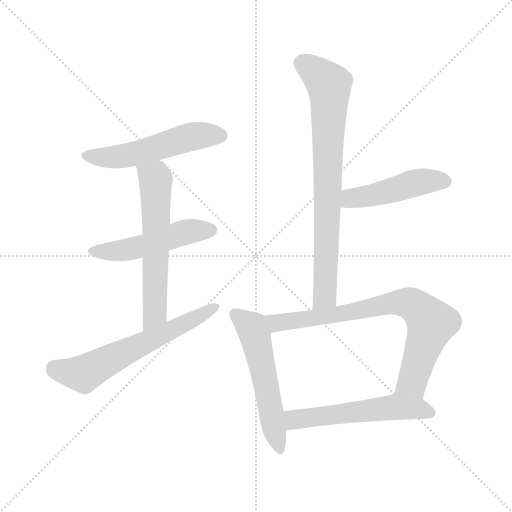
t = 0.00 s
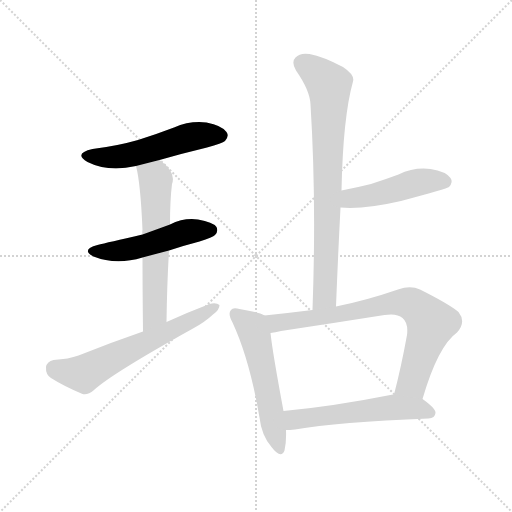
t = 1.35 s
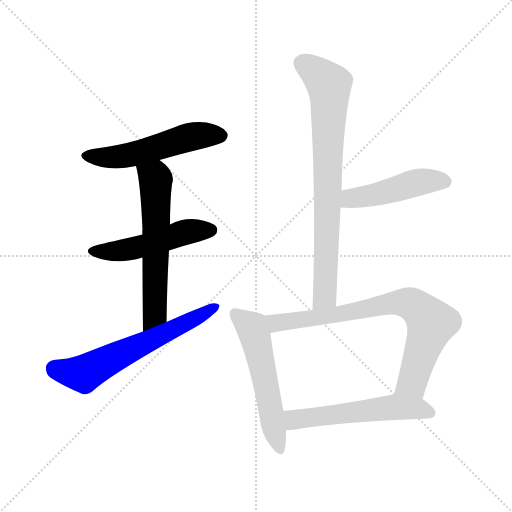
t = 2.71 s
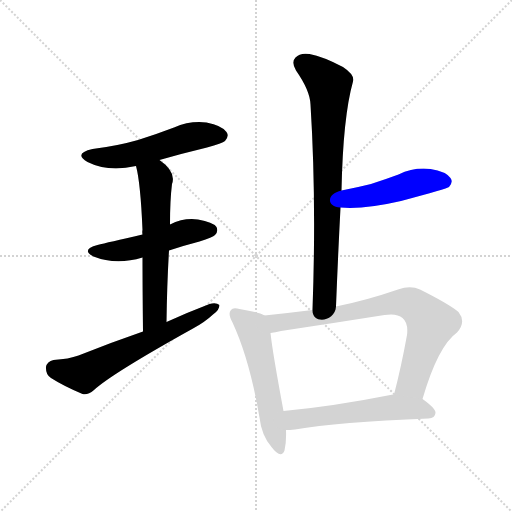
t = 4.06 s
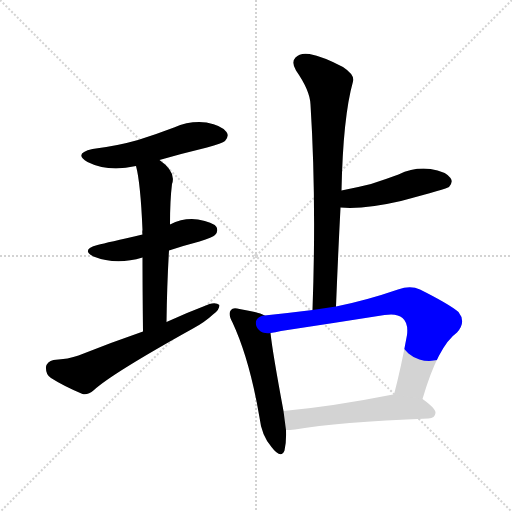
t = 5.42 s
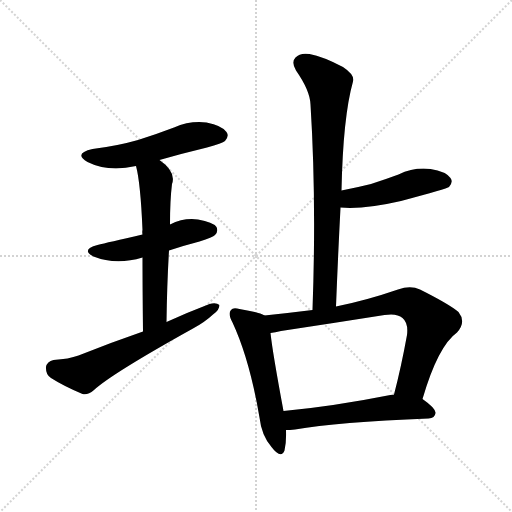
t = 6.77 s

The animated SVG that drew these frames (rendered in a browser with its animation timeline set to each time). Animation: 9 CSS @keyframes rules; one cycle of 6.77 s.

<svg version="1.1" viewBox="0 0 1024 1024" xmlns="http://www.w3.org/2000/svg">
  <g stroke="lightgray" stroke-dasharray="1,1" stroke-width="1" transform="scale(4, 4)">
    <line x1="0" y1="0" x2="256" y2="256"></line>
    <line x1="256" y1="0" x2="0" y2="256"></line>
    <line x1="128" y1="0" x2="128" y2="256"></line>
    <line x1="0" y1="128" x2="256" y2="128"></line>
  </g>
<g transform="scale(1, -1) translate(0, -900)">
   <style type="text/css">
    @keyframes keyframes0 {
      from {
       stroke: blue;
       stroke-dashoffset: 527;
       stroke-width: 128;
       }
       63% {
       animation-timing-function: step-end;
       stroke: blue;
       stroke-dashoffset: 0;
       stroke-width: 128;
       }
       to {
       stroke: black;
       stroke-width: 1024;
       }
       }
       #make-me-a-hanzi-animation-0 {
         animation: keyframes0 0.678874s both;
         animation-delay: 0.000000s;
         animation-timing-function: linear;
       }
    @keyframes keyframes1 {
      from {
       stroke: blue;
       stroke-dashoffset: 496;
       stroke-width: 128;
       }
       62% {
       animation-timing-function: step-end;
       stroke: blue;
       stroke-dashoffset: 0;
       stroke-width: 128;
       }
       to {
       stroke: black;
       stroke-width: 1024;
       }
       }
       #make-me-a-hanzi-animation-1 {
         animation: keyframes1 0.653646s both;
         animation-delay: 0.678874s;
         animation-timing-function: linear;
       }
    @keyframes keyframes2 {
      from {
       stroke: blue;
       stroke-dashoffset: 598;
       stroke-width: 128;
       }
       66% {
       animation-timing-function: step-end;
       stroke: blue;
       stroke-dashoffset: 0;
       stroke-width: 128;
       }
       to {
       stroke: black;
       stroke-width: 1024;
       }
       }
       #make-me-a-hanzi-animation-2 {
         animation: keyframes2 0.736654s both;
         animation-delay: 1.332520s;
         animation-timing-function: linear;
       }
    @keyframes keyframes3 {
      from {
       stroke: blue;
       stroke-dashoffset: 613;
       stroke-width: 128;
       }
       67% {
       animation-timing-function: step-end;
       stroke: blue;
       stroke-dashoffset: 0;
       stroke-width: 128;
       }
       to {
       stroke: black;
       stroke-width: 1024;
       }
       }
       #make-me-a-hanzi-animation-3 {
         animation: keyframes3 0.748861s both;
         animation-delay: 2.069173s;
         animation-timing-function: linear;
       }
    @keyframes keyframes4 {
      from {
       stroke: blue;
       stroke-dashoffset: 772;
       stroke-width: 128;
       }
       72% {
       animation-timing-function: step-end;
       stroke: blue;
       stroke-dashoffset: 0;
       stroke-width: 128;
       }
       to {
       stroke: black;
       stroke-width: 1024;
       }
       }
       #make-me-a-hanzi-animation-4 {
         animation: keyframes4 0.878255s both;
         animation-delay: 2.818034s;
         animation-timing-function: linear;
       }
    @keyframes keyframes5 {
      from {
       stroke: blue;
       stroke-dashoffset: 468;
       stroke-width: 128;
       }
       60% {
       animation-timing-function: step-end;
       stroke: blue;
       stroke-dashoffset: 0;
       stroke-width: 128;
       }
       to {
       stroke: black;
       stroke-width: 1024;
       }
       }
       #make-me-a-hanzi-animation-5 {
         animation: keyframes5 0.630859s both;
         animation-delay: 3.696289s;
         animation-timing-function: linear;
       }
    @keyframes keyframes6 {
      from {
       stroke: blue;
       stroke-dashoffset: 545;
       stroke-width: 128;
       }
       64% {
       animation-timing-function: step-end;
       stroke: blue;
       stroke-dashoffset: 0;
       stroke-width: 128;
       }
       to {
       stroke: black;
       stroke-width: 1024;
       }
       }
       #make-me-a-hanzi-animation-6 {
         animation: keyframes6 0.693522s both;
         animation-delay: 4.327148s;
         animation-timing-function: linear;
       }
    @keyframes keyframes7 {
      from {
       stroke: blue;
       stroke-dashoffset: 764;
       stroke-width: 128;
       }
       71% {
       animation-timing-function: step-end;
       stroke: blue;
       stroke-dashoffset: 0;
       stroke-width: 128;
       }
       to {
       stroke: black;
       stroke-width: 1024;
       }
       }
       #make-me-a-hanzi-animation-7 {
         animation: keyframes7 0.871745s both;
         animation-delay: 5.020671s;
         animation-timing-function: linear;
       }
    @keyframes keyframes8 {
      from {
       stroke: blue;
       stroke-dashoffset: 551;
       stroke-width: 128;
       }
       64% {
       animation-timing-function: step-end;
       stroke: blue;
       stroke-dashoffset: 0;
       stroke-width: 128;
       }
       to {
       stroke: black;
       stroke-width: 1024;
       }
       }
       #make-me-a-hanzi-animation-8 {
         animation: keyframes8 0.698405s both;
         animation-delay: 5.892415s;
         animation-timing-function: linear;
       }
</style>
<path d="M 319.0 580.0 Q 364.0 593.0 414.0 605.0 Q 445.0 614.0 450.0 618.0 Q 459.0 628.0 453.0 636.0 Q 444.0 649.0 413.0 655.0 Q 380.0 659.0 348.0 645.0 Q 314.0 632.0 276.0 620.0 Q 234.0 608.0 185.0 602.0 Q 146.0 593.0 175.0 576.0 Q 217.0 555.0 272.0 568.0 L 319.0 580.0 Z" fill="lightgray"></path> 
<path d="M 338.0 399.0 Q 368.0 409.0 399.0 417.0 Q 426.0 426.0 430.0 430.0 Q 437.0 437.0 433.0 446.0 Q 426.0 456.0 396.0 461.0 Q 368.0 465.0 340.0 451.0 L 285.0 431.0 Q 215.0 415.0 195.0 410.0 Q 161.0 401.0 187.0 387.0 Q 232.0 369.0 285.0 385.0 L 338.0 399.0 Z" fill="lightgray"></path> 
<path d="M 333.0 256.0 Q 334.0 332.0 338.0 399.0 L 340.0 451.0 Q 340.0 500.0 344.0 532.0 Q 353.0 556.0 319.0 580.0 C 295.0 598.0 265.0 597.0 272.0 568.0 Q 281.0 535.0 285.0 440.0 Q 284.0 437.0 285.0 431.0 L 285.0 385.0 Q 285.0 327.0 286.0 237.0 C 286.0 207.0 333.0 226.0 333.0 256.0 Z" fill="lightgray"></path> 
<path d="M 286.0 237.0 Q 222.0 215.0 157.0 189.0 Q 138.0 182.0 107.0 180.0 Q 94.0 177.0 92.0 166.0 Q 91.0 151.0 102.0 144.0 Q 127.0 128.0 165.0 112.0 Q 175.0 109.0 188.0 120.0 Q 224.0 153.0 386.0 243.0 Q 410.0 256.0 426.0 271.0 Q 439.0 280.0 439.0 290.0 Q 432.0 296.0 419.0 292.0 Q 377.0 276.0 333.0 256.0 L 286.0 237.0 Z" fill="lightgray"></path> 
<path d="M 672.0 287.0 Q 676.0 389.0 681.0 485.0 L 683.0 519.0 Q 686.0 666.0 706.0 737.0 Q 710.0 750.0 686.0 766.0 Q 646.0 787.0 619.0 792.0 Q 600.0 795.0 591.0 785.0 Q 582.0 776.0 592.0 759.0 Q 620.0 719.0 621.0 691.0 Q 633.0 501.0 625.0 280.0 C 624.0 250.0 671.0 257.0 672.0 287.0 Z" fill="lightgray"></path> 
<path d="M 681.0 485.0 Q 729.0 481.0 802.0 498.0 Q 895.0 523.0 898.0 526.0 Q 907.0 536.0 901.0 544.0 Q 892.0 557.0 861.0 562.0 Q 828.0 566.0 797.0 551.0 Q 770.0 541.0 742.0 532.0 Q 714.0 525.0 683.0 519.0 C 654.0 513.0 651.0 487.0 681.0 485.0 Z" fill="lightgray"></path> 
<path d="M 529.0 269.0 Q 517.0 276.0 479.0 282.0 Q 466.0 286.0 462.0 280.0 Q 455.0 273.0 465.0 255.0 Q 499.0 182.0 519.0 65.0 Q 523.0 29.0 543.0 6.0 Q 562.0 -19.0 569.0 -1.0 Q 573.0 15.0 572.0 40.0 L 567.0 78.0 Q 545.0 196.0 541.0 234.0 C 537.0 264.0 537.0 265.0 529.0 269.0 Z" fill="lightgray"></path> 
<path d="M 845.0 102.0 Q 876.0 208.0 914.0 235.0 Q 933.0 256.0 917.0 276.0 Q 898.0 292.0 840.0 321.0 Q 821.0 330.0 796.0 321.0 Q 732.0 299.0 672.0 287.0 L 625.0 280.0 Q 577.0 274.0 529.0 269.0 C 499.0 266.0 511.0 229.0 541.0 234.0 Q 550.0 235.0 562.0 238.0 Q 668.0 254.0 769.0 270.0 Q 794.0 274.0 805.0 264.0 Q 817.0 254.0 814.0 230.0 Q 802.0 164.0 788.0 111.0 C 781.0 82.0 836.0 73.0 845.0 102.0 Z" fill="lightgray"></path> 
<path d="M 572.0 40.0 Q 579.0 40.0 590.0 41.0 Q 675.0 56.0 857.0 63.0 Q 870.0 64.0 871.0 74.0 Q 872.0 83.0 845.0 102.0 L 788.0 111.0 Q 787.0 111.0 786.0 111.0 Q 665.0 87.0 567.0 78.0 C 537.0 75.0 542.0 39.0 572.0 40.0 Z" fill="lightgray"></path> 
      <clipPath id="make-me-a-hanzi-clip-0">
      <path d="M 319.0 580.0 Q 364.0 593.0 414.0 605.0 Q 445.0 614.0 450.0 618.0 Q 459.0 628.0 453.0 636.0 Q 444.0 649.0 413.0 655.0 Q 380.0 659.0 348.0 645.0 Q 314.0 632.0 276.0 620.0 Q 234.0 608.0 185.0 602.0 Q 146.0 593.0 175.0 576.0 Q 217.0 555.0 272.0 568.0 L 319.0 580.0 Z" fill="lightgray"></path>
      </clipPath>
      <path clip-path="url(#make-me-a-hanzi-clip-0)" d="M 177.0 590.0 L 234.0 586.0 L 394.0 629.0 L 442.0 629.0 " fill="none" id="make-me-a-hanzi-animation-0" stroke-dasharray="399 798" stroke-linecap="round"></path>

      <clipPath id="make-me-a-hanzi-clip-1">
      <path d="M 338.0 399.0 Q 368.0 409.0 399.0 417.0 Q 426.0 426.0 430.0 430.0 Q 437.0 437.0 433.0 446.0 Q 426.0 456.0 396.0 461.0 Q 368.0 465.0 340.0 451.0 L 285.0 431.0 Q 215.0 415.0 195.0 410.0 Q 161.0 401.0 187.0 387.0 Q 232.0 369.0 285.0 385.0 L 338.0 399.0 Z" fill="lightgray"></path>
      </clipPath>
      <path clip-path="url(#make-me-a-hanzi-clip-1)" d="M 188.0 399.0 L 247.0 399.0 L 377.0 437.0 L 422.0 440.0 " fill="none" id="make-me-a-hanzi-animation-1" stroke-dasharray="368 736" stroke-linecap="round"></path>

      <clipPath id="make-me-a-hanzi-clip-2">
      <path d="M 333.0 256.0 Q 334.0 332.0 338.0 399.0 L 340.0 451.0 Q 340.0 500.0 344.0 532.0 Q 353.0 556.0 319.0 580.0 C 295.0 598.0 265.0 597.0 272.0 568.0 Q 281.0 535.0 285.0 440.0 Q 284.0 437.0 285.0 431.0 L 285.0 385.0 Q 285.0 327.0 286.0 237.0 C 286.0 207.0 333.0 226.0 333.0 256.0 Z" fill="lightgray"></path>
      </clipPath>
      <path clip-path="url(#make-me-a-hanzi-clip-2)" d="M 279.0 565.0 L 311.0 542.0 L 312.0 517.0 L 309.0 272.0 L 289.0 246.0 " fill="none" id="make-me-a-hanzi-animation-2" stroke-dasharray="470 940" stroke-linecap="round"></path>

      <clipPath id="make-me-a-hanzi-clip-3">
      <path d="M 286.0 237.0 Q 222.0 215.0 157.0 189.0 Q 138.0 182.0 107.0 180.0 Q 94.0 177.0 92.0 166.0 Q 91.0 151.0 102.0 144.0 Q 127.0 128.0 165.0 112.0 Q 175.0 109.0 188.0 120.0 Q 224.0 153.0 386.0 243.0 Q 410.0 256.0 426.0 271.0 Q 439.0 280.0 439.0 290.0 Q 432.0 296.0 419.0 292.0 Q 377.0 276.0 333.0 256.0 L 286.0 237.0 Z" fill="lightgray"></path>
      </clipPath>
      <path clip-path="url(#make-me-a-hanzi-clip-3)" d="M 109.0 163.0 L 167.0 152.0 L 433.0 287.0 " fill="none" id="make-me-a-hanzi-animation-3" stroke-dasharray="485 970" stroke-linecap="round"></path>

      <clipPath id="make-me-a-hanzi-clip-4">
      <path d="M 672.0 287.0 Q 676.0 389.0 681.0 485.0 L 683.0 519.0 Q 686.0 666.0 706.0 737.0 Q 710.0 750.0 686.0 766.0 Q 646.0 787.0 619.0 792.0 Q 600.0 795.0 591.0 785.0 Q 582.0 776.0 592.0 759.0 Q 620.0 719.0 621.0 691.0 Q 633.0 501.0 625.0 280.0 C 624.0 250.0 671.0 257.0 672.0 287.0 Z" fill="lightgray"></path>
      </clipPath>
      <path clip-path="url(#make-me-a-hanzi-clip-4)" d="M 606.0 773.0 L 647.0 742.0 L 658.0 730.0 L 659.0 717.0 L 651.0 327.0 L 649.0 308.0 L 632.0 288.0 " fill="none" id="make-me-a-hanzi-animation-4" stroke-dasharray="644 1288" stroke-linecap="round"></path>

      <clipPath id="make-me-a-hanzi-clip-5">
      <path d="M 681.0 485.0 Q 729.0 481.0 802.0 498.0 Q 895.0 523.0 898.0 526.0 Q 907.0 536.0 901.0 544.0 Q 892.0 557.0 861.0 562.0 Q 828.0 566.0 797.0 551.0 Q 770.0 541.0 742.0 532.0 Q 714.0 525.0 683.0 519.0 C 654.0 513.0 651.0 487.0 681.0 485.0 Z" fill="lightgray"></path>
      </clipPath>
      <path clip-path="url(#make-me-a-hanzi-clip-5)" d="M 688.0 490.0 L 710.0 505.0 L 843.0 537.0 L 892.0 536.0 " fill="none" id="make-me-a-hanzi-animation-5" stroke-dasharray="340 680" stroke-linecap="round"></path>

      <clipPath id="make-me-a-hanzi-clip-6">
      <path d="M 529.0 269.0 Q 517.0 276.0 479.0 282.0 Q 466.0 286.0 462.0 280.0 Q 455.0 273.0 465.0 255.0 Q 499.0 182.0 519.0 65.0 Q 523.0 29.0 543.0 6.0 Q 562.0 -19.0 569.0 -1.0 Q 573.0 15.0 572.0 40.0 L 567.0 78.0 Q 545.0 196.0 541.0 234.0 C 537.0 264.0 537.0 265.0 529.0 269.0 Z" fill="lightgray"></path>
      </clipPath>
      <path clip-path="url(#make-me-a-hanzi-clip-6)" d="M 470.0 272.0 L 504.0 245.0 L 510.0 230.0 L 557.0 5.0 " fill="none" id="make-me-a-hanzi-animation-6" stroke-dasharray="417 834" stroke-linecap="round"></path>

      <clipPath id="make-me-a-hanzi-clip-7">
      <path d="M 845.0 102.0 Q 876.0 208.0 914.0 235.0 Q 933.0 256.0 917.0 276.0 Q 898.0 292.0 840.0 321.0 Q 821.0 330.0 796.0 321.0 Q 732.0 299.0 672.0 287.0 L 625.0 280.0 Q 577.0 274.0 529.0 269.0 C 499.0 266.0 511.0 229.0 541.0 234.0 Q 550.0 235.0 562.0 238.0 Q 668.0 254.0 769.0 270.0 Q 794.0 274.0 805.0 264.0 Q 817.0 254.0 814.0 230.0 Q 802.0 164.0 788.0 111.0 C 781.0 82.0 836.0 73.0 845.0 102.0 Z" fill="lightgray"></path>
      </clipPath>
      <path clip-path="url(#make-me-a-hanzi-clip-7)" d="M 536.0 265.0 L 553.0 254.0 L 701.0 275.0 L 781.0 294.0 L 824.0 292.0 L 862.0 254.0 L 824.0 135.0 L 796.0 116.0 " fill="none" id="make-me-a-hanzi-animation-7" stroke-dasharray="636 1272" stroke-linecap="round"></path>

      <clipPath id="make-me-a-hanzi-clip-8">
      <path d="M 572.0 40.0 Q 579.0 40.0 590.0 41.0 Q 675.0 56.0 857.0 63.0 Q 870.0 64.0 871.0 74.0 Q 872.0 83.0 845.0 102.0 L 788.0 111.0 Q 787.0 111.0 786.0 111.0 Q 665.0 87.0 567.0 78.0 C 537.0 75.0 542.0 39.0 572.0 40.0 Z" fill="lightgray"></path>
      </clipPath>
      <path clip-path="url(#make-me-a-hanzi-clip-8)" d="M 576.0 47.0 L 588.0 61.0 L 791.0 86.0 L 841.0 82.0 L 861.0 74.0 " fill="none" id="make-me-a-hanzi-animation-8" stroke-dasharray="423 846" stroke-linecap="round"></path>

</g>
</svg>
